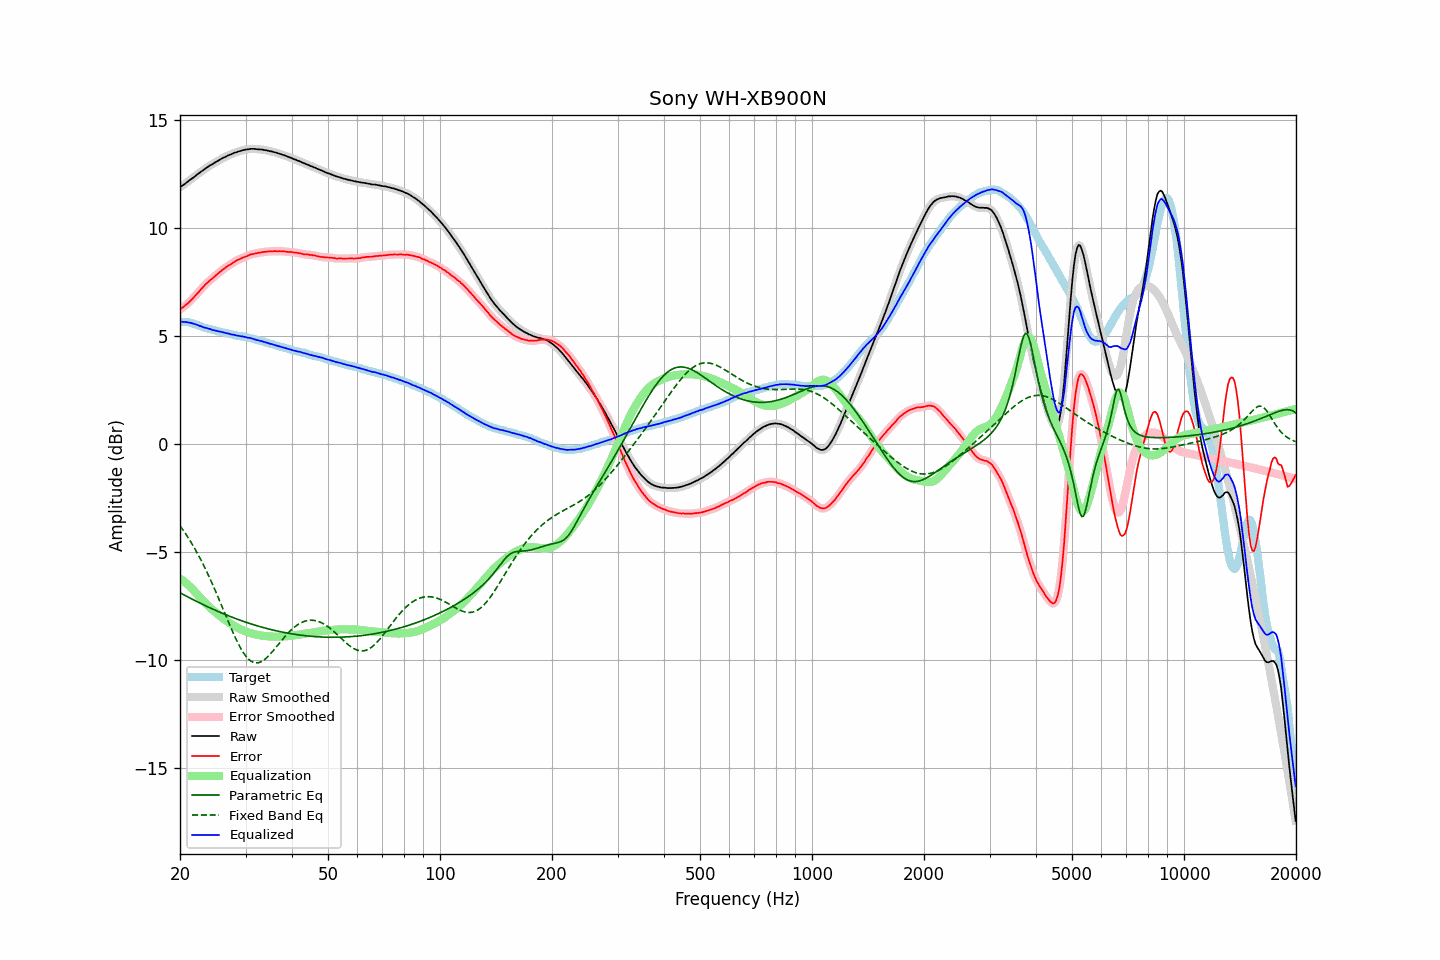

Values plotted in this chart, from the file beside it:
frequency, raw, error, smoothed, error_smoothed, equalization, parametric_eq, fixed_band_eq, equalized_raw, equalized_smoothed, target
20.00, 11.87, 6.21, 11.87, 6.22, -6.22, -6.88, -3.78, 5.65, 5.65, 5.66
20.20, 11.93, 6.28, 11.92, 6.27, -6.27, -6.92, -3.89, 5.66, 5.65, 5.65
20.40, 11.97, 6.32, 11.98, 6.33, -6.33, -6.96, -3.99, 5.64, 5.65, 5.65
20.61, 12.03, 6.39, 12.03, 6.39, -6.39, -7.00, -4.10, 5.64, 5.64, 5.64
20.81, 12.09, 6.46, 12.08, 6.45, -6.45, -7.04, -4.21, 5.64, 5.63, 5.63
21.02, 12.14, 6.50, 12.14, 6.51, -6.52, -7.08, -4.32, 5.62, 5.62, 5.63
21.23, 12.20, 6.59, 12.20, 6.58, -6.59, -7.12, -4.44, 5.61, 5.61, 5.61
21.44, 12.25, 6.66, 12.25, 6.66, -6.66, -7.16, -4.56, 5.59, 5.59, 5.59
21.66, 12.31, 6.73, 12.31, 6.74, -6.74, -7.20, -4.69, 5.57, 5.57, 5.57
21.87, 12.36, 6.82, 12.36, 6.82, -6.81, -7.23, -4.82, 5.55, 5.55, 5.54
22.09, 12.42, 6.90, 12.42, 6.90, -6.90, -7.27, -4.95, 5.52, 5.52, 5.52
22.31, 12.48, 6.98, 12.48, 6.98, -6.98, -7.31, -5.08, 5.50, 5.50, 5.50
22.54, 12.53, 7.06, 12.53, 7.06, -7.06, -7.35, -5.22, 5.47, 5.47, 5.47
22.76, 12.59, 7.15, 12.59, 7.14, -7.15, -7.38, -5.36, 5.44, 5.44, 5.44
22.99, 12.64, 7.23, 12.64, 7.23, -7.23, -7.42, -5.51, 5.41, 5.41, 5.41
23.22, 12.69, 7.31, 12.69, 7.31, -7.30, -7.45, -5.66, 5.38, 5.39, 5.38
23.45, 12.75, 7.39, 12.75, 7.39, -7.38, -7.49, -5.81, 5.37, 5.37, 5.36
23.69, 12.80, 7.46, 12.80, 7.46, -7.45, -7.52, -5.96, 5.35, 5.35, 5.34
23.92, 12.85, 7.53, 12.85, 7.53, -7.52, -7.56, -6.12, 5.33, 5.33, 5.32
24.16, 12.90, 7.59, 12.89, 7.59, -7.59, -7.59, -6.29, 5.31, 5.30, 5.31
24.40, 12.93, 7.64, 12.94, 7.65, -7.65, -7.63, -6.45, 5.28, 5.28, 5.29
24.65, 12.98, 7.71, 12.98, 7.71, -7.72, -7.66, -6.62, 5.26, 5.26, 5.27
24.89, 13.03, 7.78, 13.02, 7.78, -7.78, -7.69, -6.79, 5.25, 5.24, 5.25
25.14, 13.07, 7.84, 13.07, 7.84, -7.84, -7.73, -6.96, 5.23, 5.23, 5.23
25.39, 13.11, 7.90, 13.11, 7.90, -7.90, -7.76, -7.14, 5.21, 5.21, 5.21
25.65, 13.16, 7.96, 13.16, 7.97, -7.96, -7.79, -7.32, 5.20, 5.19, 5.20
25.91, 13.20, 8.03, 13.20, 8.03, -8.02, -7.82, -7.50, 5.18, 5.17, 5.17
26.16, 13.24, 8.08, 13.24, 8.08, -8.08, -7.85, -7.67, 5.16, 5.16, 5.16
26.43, 13.27, 8.13, 13.27, 8.14, -8.13, -7.88, -7.85, 5.13, 5.14, 5.14
26.69, 13.31, 8.18, 13.31, 8.19, -8.19, -7.91, -8.03, 5.12, 5.12, 5.12
26.96, 13.35, 8.24, 13.34, 8.24, -8.24, -7.94, -8.21, 5.11, 5.10, 5.10
27.23, 13.38, 8.29, 13.38, 8.29, -8.29, -7.97, -8.39, 5.09, 5.09, 5.09
27.50, 13.40, 8.33, 13.41, 8.33, -8.34, -8.00, -8.56, 5.06, 5.07, 5.07
27.77, 13.44, 8.39, 13.44, 8.38, -8.38, -8.03, -8.73, 5.06, 5.05, 5.05
28.05, 13.47, 8.43, 13.47, 8.43, -8.43, -8.06, -8.89, 5.04, 5.04, 5.04
28.33, 13.49, 8.48, 13.49, 8.48, -8.47, -8.09, -9.05, 5.02, 5.02, 5.01
28.62, 13.52, 8.52, 13.52, 8.51, -8.51, -8.12, -9.20, 5.01, 5.01, 5.00
28.90, 13.54, 8.54, 13.54, 8.55, -8.55, -8.14, -9.35, 4.99, 4.99, 5.00
29.19, 13.56, 8.58, 13.56, 8.58, -8.58, -8.17, -9.48, 4.98, 4.98, 4.98
29.48, 13.59, 8.61, 13.58, 8.61, -8.62, -8.20, -9.61, 4.97, 4.97, 4.98
29.78, 13.60, 8.64, 13.60, 8.64, -8.65, -8.22, -9.72, 4.95, 4.95, 4.96
30.08, 13.62, 8.67, 13.61, 8.67, -8.68, -8.25, -9.82, 4.94, 4.94, 4.95
30.38, 13.62, 8.70, 13.63, 8.70, -8.70, -8.27, -9.91, 4.92, 4.92, 4.92
30.68, 13.64, 8.74, 13.64, 8.73, -8.73, -8.30, -9.98, 4.91, 4.91, 4.90
30.99, 13.65, 8.77, 13.65, 8.76, -8.75, -8.32, -10.04, 4.90, 4.89, 4.88
31.30, 13.65, 8.78, 13.65, 8.78, -8.78, -8.34, -10.08, 4.87, 4.88, 4.87
31.61, 13.65, 8.79, 13.65, 8.79, -8.80, -8.37, -10.11, 4.85, 4.85, 4.86
31.93, 13.64, 8.81, 13.64, 8.81, -8.81, -8.39, -10.13, 4.83, 4.83, 4.83
32.24, 13.63, 8.82, 13.63, 8.82, -8.83, -8.41, -10.13, 4.80, 4.80, 4.81
32.57, 13.63, 8.84, 13.63, 8.84, -8.84, -8.43, -10.11, 4.79, 4.79, 4.79
32.89, 13.62, 8.85, 13.62, 8.85, -8.85, -8.46, -10.09, 4.77, 4.77, 4.77
33.22, 13.62, 8.88, 13.61, 8.87, -8.87, -8.48, -10.05, 4.75, 4.75, 4.74
33.55, 13.60, 8.87, 13.60, 8.88, -8.88, -8.50, -10.01, 4.72, 4.73, 4.73
33.89, 13.59, 8.89, 13.59, 8.89, -8.89, -8.52, -9.95, 4.70, 4.70, 4.70
34.23, 13.58, 8.89, 13.57, 8.89, -8.89, -8.54, -9.88, 4.69, 4.68, 4.69
34.57, 13.56, 8.90, 13.56, 8.90, -8.90, -8.56, -9.81, 4.66, 4.66, 4.66
34.92, 13.54, 8.91, 13.54, 8.90, -8.91, -8.58, -9.73, 4.63, 4.64, 4.63
35.27, 13.53, 8.91, 13.53, 8.91, -8.91, -8.59, -9.65, 4.62, 4.62, 4.62
35.62, 13.51, 8.91, 13.51, 8.91, -8.91, -8.61, -9.56, 4.60, 4.60, 4.60
35.97, 13.49, 8.92, 13.49, 8.91, -8.92, -8.63, -9.47, 4.57, 4.57, 4.57
... 635 more rows
